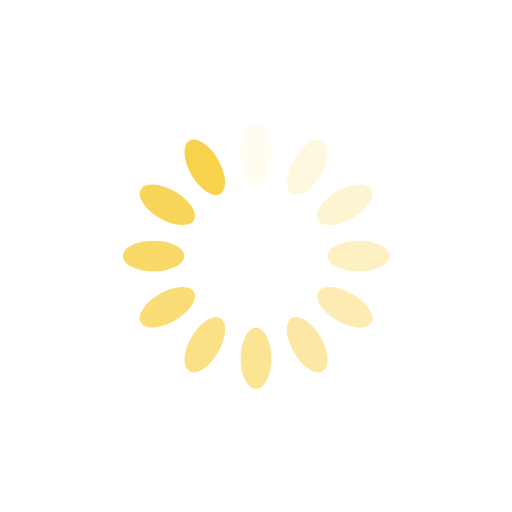
t = 0.00 s
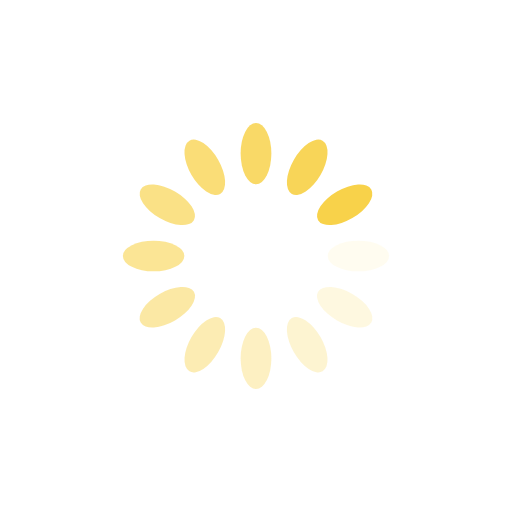
t = 0.25 s
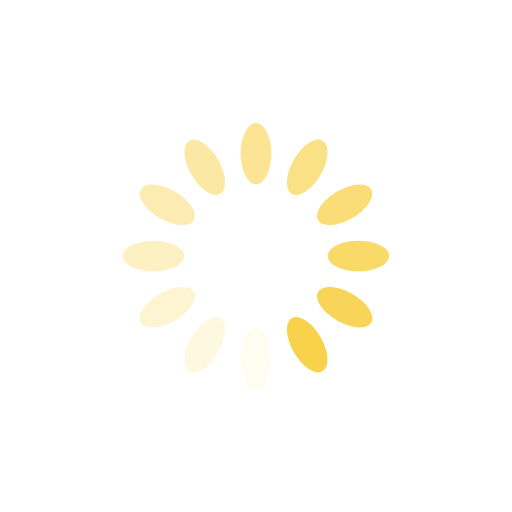
t = 0.50 s
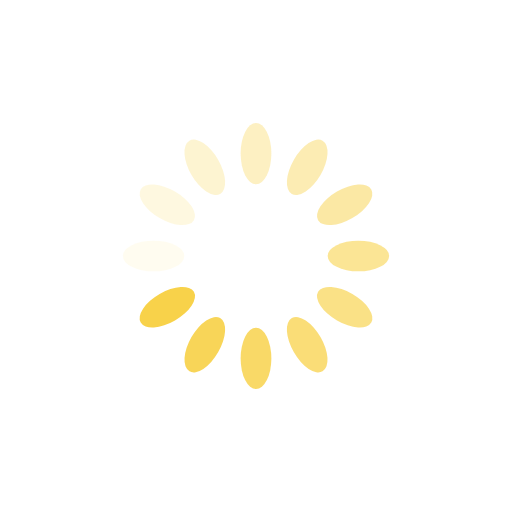
t = 0.75 s

The animated SVG that drew these frames (rendered in a browser with its animation timeline set to each time). Animation: 12 SMIL elements (animate=12); one cycle of 1.00 s, repeats indefinitely.

<svg xmlns="http://www.w3.org/2000/svg" viewBox="0 0 100 100" preserveAspectRatio="xMidYMid" width="200" height="200" style="shape-rendering: auto; display: block;" xmlns:xlink="http://www.w3.org/1999/xlink"><g><g transform="rotate(0 50 50)">
  <rect x="47" y="24" rx="3" ry="6" width="6" height="12" fill="#f8d24a">
    <animate attributeName="opacity" values="1;0" keyTimes="0;1" dur="1s" begin="-0.9166666666666666s" repeatCount="indefinite"></animate>
  </rect>
</g><g transform="rotate(30 50 50)">
  <rect x="47" y="24" rx="3" ry="6" width="6" height="12" fill="#f8d24a">
    <animate attributeName="opacity" values="1;0" keyTimes="0;1" dur="1s" begin="-0.8333333333333334s" repeatCount="indefinite"></animate>
  </rect>
</g><g transform="rotate(60 50 50)">
  <rect x="47" y="24" rx="3" ry="6" width="6" height="12" fill="#f8d24a">
    <animate attributeName="opacity" values="1;0" keyTimes="0;1" dur="1s" begin="-0.75s" repeatCount="indefinite"></animate>
  </rect>
</g><g transform="rotate(90 50 50)">
  <rect x="47" y="24" rx="3" ry="6" width="6" height="12" fill="#f8d24a">
    <animate attributeName="opacity" values="1;0" keyTimes="0;1" dur="1s" begin="-0.6666666666666666s" repeatCount="indefinite"></animate>
  </rect>
</g><g transform="rotate(120 50 50)">
  <rect x="47" y="24" rx="3" ry="6" width="6" height="12" fill="#f8d24a">
    <animate attributeName="opacity" values="1;0" keyTimes="0;1" dur="1s" begin="-0.5833333333333334s" repeatCount="indefinite"></animate>
  </rect>
</g><g transform="rotate(150 50 50)">
  <rect x="47" y="24" rx="3" ry="6" width="6" height="12" fill="#f8d24a">
    <animate attributeName="opacity" values="1;0" keyTimes="0;1" dur="1s" begin="-0.5s" repeatCount="indefinite"></animate>
  </rect>
</g><g transform="rotate(180 50 50)">
  <rect x="47" y="24" rx="3" ry="6" width="6" height="12" fill="#f8d24a">
    <animate attributeName="opacity" values="1;0" keyTimes="0;1" dur="1s" begin="-0.4166666666666667s" repeatCount="indefinite"></animate>
  </rect>
</g><g transform="rotate(210 50 50)">
  <rect x="47" y="24" rx="3" ry="6" width="6" height="12" fill="#f8d24a">
    <animate attributeName="opacity" values="1;0" keyTimes="0;1" dur="1s" begin="-0.3333333333333333s" repeatCount="indefinite"></animate>
  </rect>
</g><g transform="rotate(240 50 50)">
  <rect x="47" y="24" rx="3" ry="6" width="6" height="12" fill="#f8d24a">
    <animate attributeName="opacity" values="1;0" keyTimes="0;1" dur="1s" begin="-0.25s" repeatCount="indefinite"></animate>
  </rect>
</g><g transform="rotate(270 50 50)">
  <rect x="47" y="24" rx="3" ry="6" width="6" height="12" fill="#f8d24a">
    <animate attributeName="opacity" values="1;0" keyTimes="0;1" dur="1s" begin="-0.16666666666666666s" repeatCount="indefinite"></animate>
  </rect>
</g><g transform="rotate(300 50 50)">
  <rect x="47" y="24" rx="3" ry="6" width="6" height="12" fill="#f8d24a">
    <animate attributeName="opacity" values="1;0" keyTimes="0;1" dur="1s" begin="-0.08333333333333333s" repeatCount="indefinite"></animate>
  </rect>
</g><g transform="rotate(330 50 50)">
  <rect x="47" y="24" rx="3" ry="6" width="6" height="12" fill="#f8d24a">
    <animate attributeName="opacity" values="1;0" keyTimes="0;1" dur="1s" begin="0s" repeatCount="indefinite"></animate>
  </rect>
</g><g></g></g><!-- [ldio] generated by https://loading.io --></svg>
